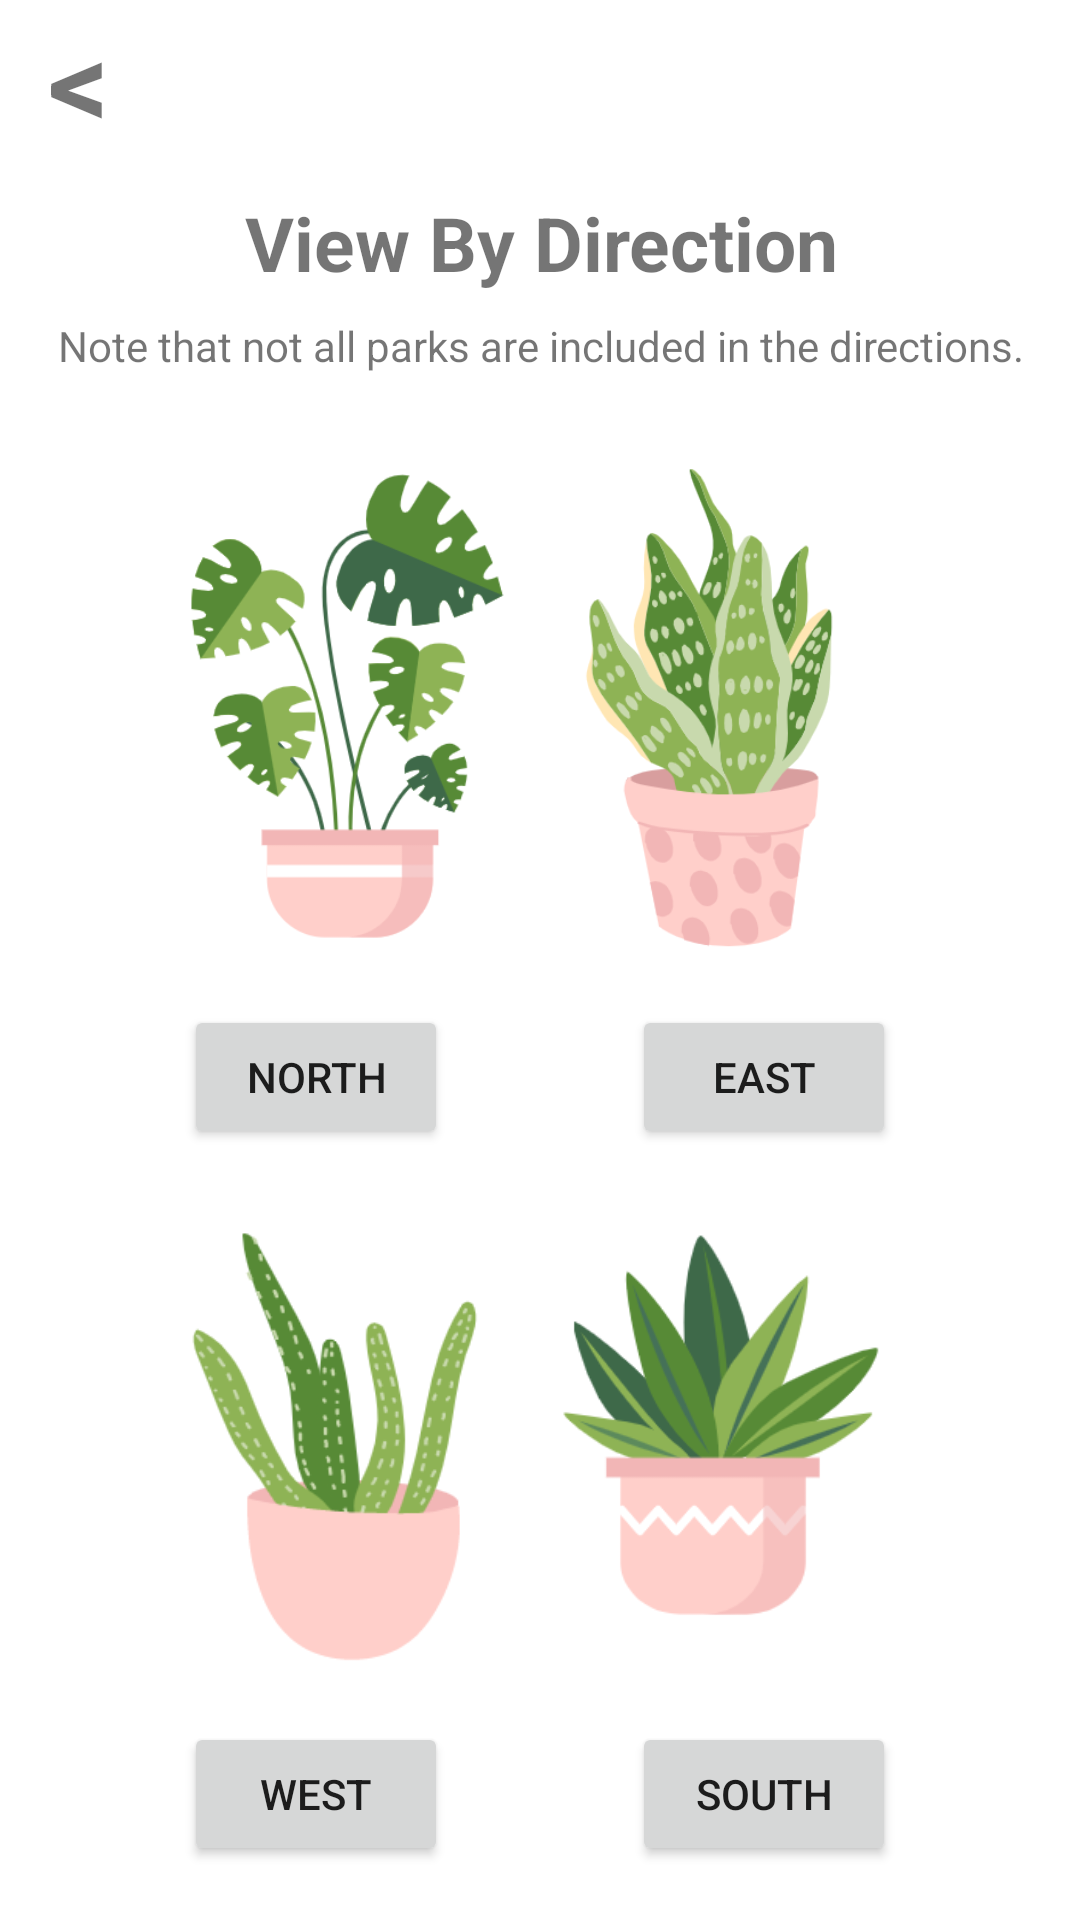

Android layout source for this screen:
<!-- AndroidManifest.xml: application theme Theme.IntoTheUnknown -->
<!-- res/layout/activity_direction_search_page.xml -->
<?xml version="1.0" encoding="utf-8"?>
<androidx.constraintlayout.widget.ConstraintLayout xmlns:android="http://schemas.android.com/apk/res/android"
    xmlns:app="http://schemas.android.com/apk/res-auto"
    xmlns:tools="http://schemas.android.com/tools"
    android:layout_width="match_parent"
    android:layout_height="match_parent"
    tools:context=".directionSearchPage">

    <ImageView
        android:id="@+id/imageView2"
        android:layout_width="144dp"
        android:layout_height="175dp"
        android:layout_marginTop="148dp"
        android:layout_marginEnd="48dp"
        app:layout_constraintEnd_toEndOf="parent"
        app:layout_constraintTop_toTopOf="parent"
        app:srcCompat="@drawable/plant2" />

    <TextView
        android:id="@+id/textView21"
        android:layout_width="wrap_content"
        android:layout_height="wrap_content"
        android:layout_marginTop="64dp"
        android:text="View By Direction"
        android:textAlignment="center"
        android:textSize="25sp"
        android:textStyle="bold"
        app:layout_constraintEnd_toEndOf="parent"
        app:layout_constraintHorizontal_bias="0.502"
        app:layout_constraintStart_toStartOf="parent"
        app:layout_constraintTop_toTopOf="parent" />

    <ImageView
        android:id="@+id/imageView4"
        android:layout_width="144dp"
        android:layout_height="175dp"
        android:layout_marginTop="12dp"
        android:layout_marginEnd="48dp"
        app:layout_constraintEnd_toEndOf="parent"
        app:layout_constraintTop_toBottomOf="@+id/eastButton"
        app:srcCompat="@drawable/plant4" />

    <Button
        android:id="@+id/northButton"
        android:layout_width="wrap_content"
        android:layout_height="wrap_content"
        android:layout_marginTop="12dp"
        android:text="North"
        app:layout_constraintEnd_toStartOf="@+id/eastButton"
        app:layout_constraintHorizontal_bias="0.5"
        app:layout_constraintStart_toStartOf="parent"
        app:layout_constraintTop_toBottomOf="@+id/imageView" />

    <Button
        android:id="@+id/westButton"
        android:layout_width="wrap_content"
        android:layout_height="wrap_content"
        android:layout_marginTop="4dp"
        android:text="West"
        app:layout_constraintEnd_toStartOf="@+id/southButton"
        app:layout_constraintHorizontal_bias="0.5"
        app:layout_constraintStart_toStartOf="parent"
        app:layout_constraintTop_toBottomOf="@+id/imageView3" />

    <ImageView
        android:id="@+id/imageView3"
        android:layout_width="144dp"
        android:layout_height="175dp"
        android:layout_marginStart="44dp"
        android:layout_marginTop="12dp"
        app:layout_constraintStart_toStartOf="parent"
        app:layout_constraintTop_toBottomOf="@+id/northButton"
        app:srcCompat="@drawable/plant3" />

    <Button
        android:id="@+id/eastButton"
        android:layout_width="wrap_content"
        android:layout_height="wrap_content"
        android:layout_marginTop="12dp"
        android:text="East"
        app:layout_constraintEnd_toEndOf="parent"
        app:layout_constraintHorizontal_bias="0.5"
        app:layout_constraintStart_toEndOf="@+id/northButton"
        app:layout_constraintTop_toBottomOf="@+id/imageView2" />

    <TextView
        android:id="@+id/textView23"
        android:layout_width="wrap_content"
        android:layout_height="wrap_content"
        android:layout_marginTop="8dp"
        android:text="Note that not all parks are included in the directions."
        app:layout_constraintEnd_toEndOf="parent"
        app:layout_constraintHorizontal_bias="0.511"
        app:layout_constraintStart_toStartOf="parent"
        app:layout_constraintTop_toBottomOf="@+id/textView21" />

    <ImageView
        android:id="@+id/imageView"
        android:layout_width="144dp"
        android:layout_height="175dp"
        android:layout_marginStart="44dp"
        android:layout_marginTop="148dp"
        app:layout_constraintStart_toStartOf="parent"
        app:layout_constraintTop_toTopOf="parent"
        app:srcCompat="@drawable/plant1" />

    <Button
        android:id="@+id/southButton"
        android:layout_width="wrap_content"
        android:layout_height="wrap_content"
        android:layout_marginTop="4dp"
        android:text="South"
        app:layout_constraintEnd_toEndOf="parent"
        app:layout_constraintHorizontal_bias="0.5"
        app:layout_constraintStart_toEndOf="@+id/westButton"
        app:layout_constraintTop_toBottomOf="@+id/imageView4" />

    <TextView
        android:id="@+id/textView20"
        android:layout_width="wrap_content"
        android:layout_height="wrap_content"
        android:layout_marginStart="16dp"
        android:text="&lt;"
        android:textAlignment="center"
        android:textSize="40sp"
        android:textStyle="bold"
        app:layout_constraintStart_toStartOf="parent"
        app:layout_constraintTop_toTopOf="parent" />

</androidx.constraintlayout.widget.ConstraintLayout>
<!-- resources referenced by this layout -->
<resources>
  <!-- drawable plant1: png bitmap (drawable, 26012 bytes) -->
  <!-- drawable plant2: png bitmap (drawable, 34518 bytes) -->
  <!-- drawable plant3: png bitmap (drawable, 14430 bytes) -->
  <!-- drawable plant4: png bitmap (drawable, 17887 bytes) -->
  <style name="Theme.IntoTheUnknown" parent="Theme.MaterialComponents.DayNight.DarkActionBar">
          
          <item name="colorPrimary">@color/purple_500</item>
          <item name="colorPrimaryVariant">@color/purple_700</item>
          <item name="colorOnPrimary">@color/white</item>
          
          <item name="colorSecondary">@color/teal_200</item>
          <item name="colorSecondaryVariant">@color/teal_700</item>
          <item name="colorOnSecondary">@color/black</item>
          
          <item name="android:statusBarColor" tools:targetApi="l">?attr/colorPrimaryVariant</item>
          
      </style>
  <color name="purple_500">#578A36</color>
  <color name="purple_700">#3E6949</color>
  <color name="white">#FFFFFFFF</color>
  <color name="black">#FF000000</color>
  <!-- not gathered from this repository: default colours our renderer supplied (Android Studio template values) -->
  <color name="teal_200">#FF03DAC5</color>
  <color name="teal_700">#FF018786</color>
</resources>
